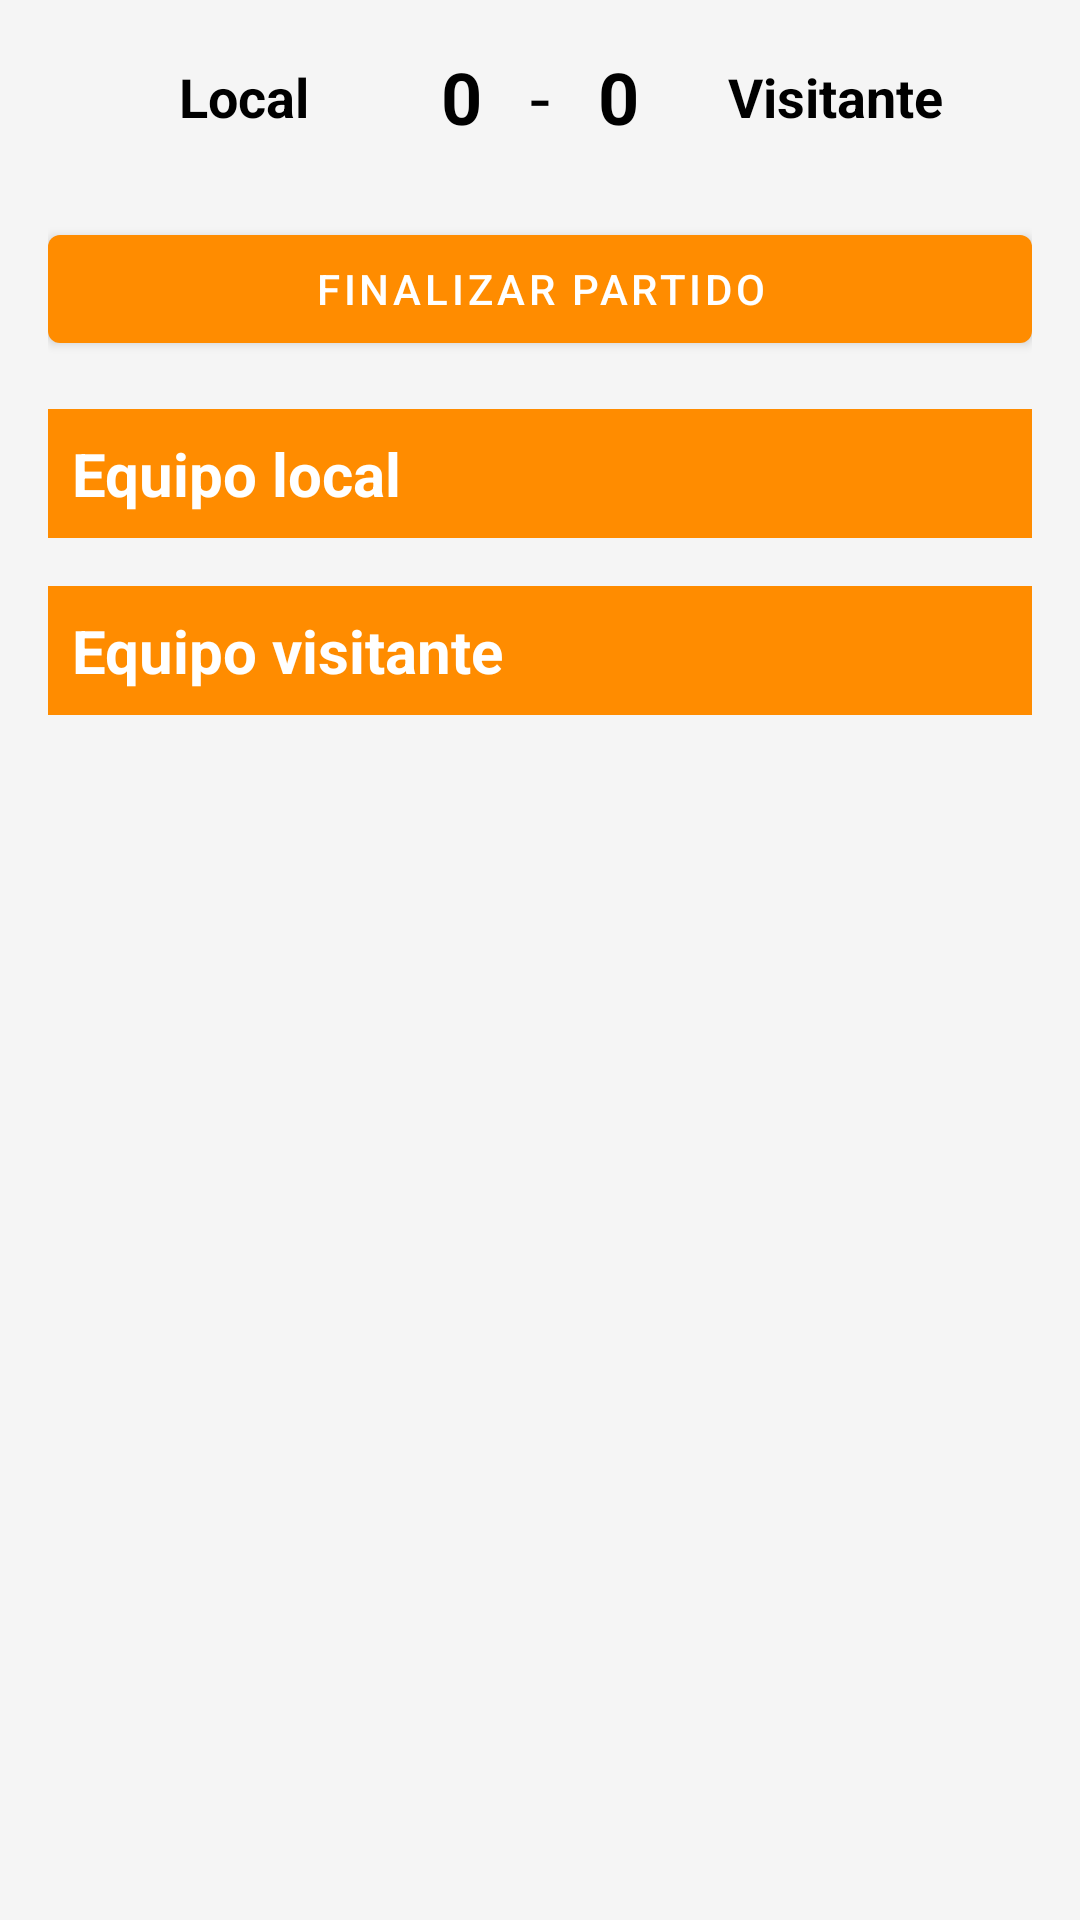

Reconstruct the res/layout file that produces this screen, plus the resources it refers to.
<!-- AndroidManifest.xml: application theme Theme.HoopTracker -->
<!-- res/layout/fragment_match_live.xml -->
<?xml version="1.0" encoding="utf-8"?>
<ScrollView
    xmlns:android="http://schemas.android.com/apk/res/android"
    xmlns:app="http://schemas.android.com/apk/res-auto"
    android:layout_width="match_parent"
    android:layout_height="match_parent">
    

    <LinearLayout
        android:layout_width="match_parent"
        android:layout_height="wrap_content"
        android:orientation="vertical"
        android:padding="16dp">

        <LinearLayout
            android:layout_width="match_parent"
            android:layout_height="wrap_content"
            android:gravity="center"
            android:orientation="horizontal">

            <TextView
                android:id="@+id/txtHomeName"
                android:layout_width="0dp"
                android:layout_height="wrap_content"
                android:layout_weight="1"
                android:text="@string/local"
                android:textSize="18sp"
                android:textStyle="bold"
                android:gravity="center"
                android:textColor="?attr/colorOnSurface"/>

            <TextView
                android:id="@+id/txtHomeScore"
                android:layout_width="wrap_content"
                android:layout_height="wrap_content"
                android:text="@string/_01"
                android:textSize="24sp"
                android:textStyle="bold"
                android:layout_marginEnd="8dp"
                android:textColor="?attr/colorOnSurface"/>

            <TextView
                android:layout_width="wrap_content"
                android:layout_height="wrap_content"
                android:text="@string/linea"
                android:textSize="24sp"
                android:layout_marginHorizontal="8dp"
                android:textColor="?attr/colorOnSurface"/>

            <TextView
                android:id="@+id/txtAwayScore"
                android:layout_width="wrap_content"
                android:layout_height="wrap_content"
                android:text="@string/_0"
                android:textSize="24sp"
                android:textStyle="bold"
                android:layout_marginStart="8dp"
                android:textColor="?attr/colorOnSurface"/>

            <TextView
                android:id="@+id/txtAwayName"
                android:layout_width="0dp"
                android:layout_height="wrap_content"
                android:layout_weight="1"
                android:text="@string/visitante"
                android:textSize="18sp"
                android:textStyle="bold"
                android:gravity="center"
                android:textColor="?attr/colorOnSurface"/>
        </LinearLayout>

        <LinearLayout
            android:layout_width="match_parent"
            android:layout_height="wrap_content"
            android:orientation="horizontal"
            android:gravity="center"
            android:layout_marginTop="12dp">

        </LinearLayout>

        <com.google.android.material.button.MaterialButton
            android:id="@+id/btnFinishMatch"
            android:layout_width="match_parent"
            android:layout_height="wrap_content"
            android:text="@string/finalizar_partido"
            android:layout_marginTop="12dp"
            android:textColor="?attr/colorOnPrimary"
            app:backgroundTint="?attr/colorPrimary"/>

        <TextView
            android:id="@+id/txtHomePlayersTitle"
            android:layout_width="match_parent"
            android:layout_height="wrap_content"
            android:text="@string/equipo_local"
            android:textStyle="bold"
            android:textSize="20sp"
            android:padding="8dp"
            android:background="?attr/colorPrimary"
            android:textColor="?attr/colorOnPrimary"
            android:layout_marginTop="16dp"/>

        <androidx.recyclerview.widget.RecyclerView
            android:id="@+id/recyclerHomePlayers"
            android:layout_width="match_parent"
            android:layout_height="wrap_content"
            android:nestedScrollingEnabled="false"/>

        <TextView
            android:id="@+id/txtAwayPlayersTitle"
            android:layout_width="match_parent"
            android:layout_height="wrap_content"
            android:text="@string/equipo_visitante"
            android:textStyle="bold"
            android:textSize="20sp"
            android:padding="8dp"
            android:background="?attr/colorPrimary"
            android:textColor="?attr/colorOnPrimary"
            android:layout_marginTop="16dp"/>

        <androidx.recyclerview.widget.RecyclerView
            android:id="@+id/recyclerAwayPlayers"
            android:layout_width="match_parent"
            android:layout_height="wrap_content"
            android:nestedScrollingEnabled="false"/>

    </LinearLayout>
</ScrollView>
<!-- resources referenced by this layout -->
<resources>
  <string name="_0">0</string>
  <string name="_01">0</string>
  <string name="equipo_local">Equipo local</string>
  <string name="equipo_visitante">Equipo visitante</string>
  <string name="finalizar_partido">Finalizar partido</string>
  <string name="linea">-</string>
  <string name="local">Local</string>
  <string name="visitante">Visitante</string>
  <style name="Theme.HoopTracker" parent="Theme.MaterialComponents.DayNight.NoActionBar">
  
          <item name="colorPrimary">@color/orange_primary</item>
          <item name="colorPrimaryVariant">@color/orange_dark</item>
          <item name="colorOnPrimary">@color/white</item>
  
          <item name="android:windowBackground">@color/white_soft</item>
          <item name="colorSurface">@color/white_soft</item>
          <item name="colorOnSurface">@color/black</item>
  
          <item name="colorAccent">@color/orange_primary</item>
  
      </style>
  <color name="orange_primary">#FF8C00</color>
  <color name="orange_dark">#CC7000</color>
  <color name="white">#FFFFFFFF</color>
  <color name="white_soft">#FFF5F5F5</color>
  <color name="black">#FF000000</color>
</resources>
